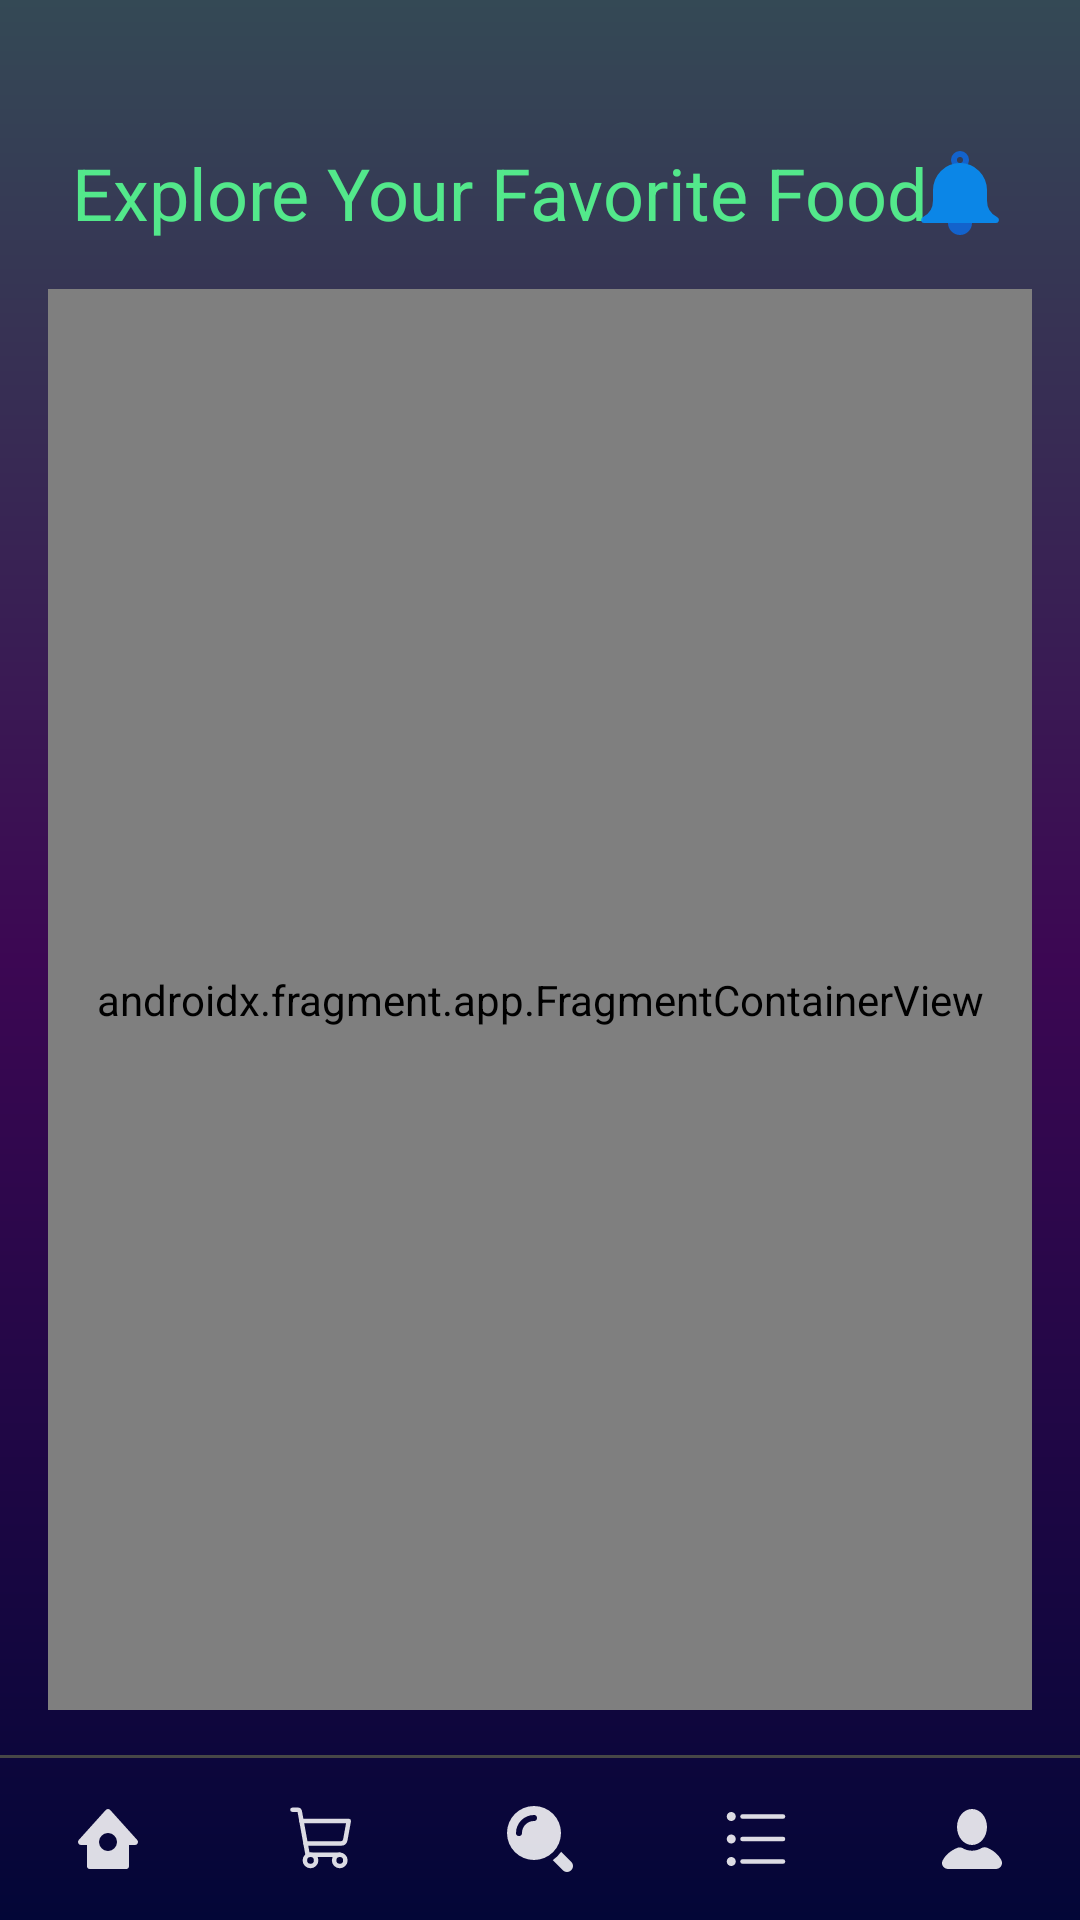

Write the Android layout XML for this screen, with the resource values it uses.
<!-- AndroidManifest.xml: application theme Theme.BiteBliss -->
<!-- res/layout/activity_main.xml -->
<?xml version="1.0" encoding="utf-8"?>
<androidx.constraintlayout.widget.ConstraintLayout xmlns:android="http://schemas.android.com/apk/res/android"
    xmlns:app="http://schemas.android.com/apk/res-auto"
    xmlns:tools="http://schemas.android.com/tools"
    android:layout_width="match_parent"
    android:layout_height="match_parent"
    android:background="@drawable/splash_bg"
    tools:context=".activities.MainActivity">


    <TextView
        android:id="@+id/tv_fav_food"
        android:layout_width="match_parent"
        android:layout_height="wrap_content"
        android:layout_marginHorizontal="24dp"
        android:layout_marginTop="48dp"
        android:text="@string/explore_your_favorite_food"
        android:textColor="#53E88B"
        android:textSize="24sp"
        app:layout_constraintTop_toTopOf="parent" />

    <ImageButton
        android:id="@+id/iv_notification"
        android:layout_width="wrap_content"
        android:layout_height="wrap_content"
        android:layout_marginEnd="24dp"
        android:background="?attr/selectableItemBackgroundBorderless"
        android:src="@drawable/ic_notification"
        app:layout_constraintBottom_toBottomOf="@id/tv_fav_food"
        app:layout_constraintEnd_toEndOf="parent"
        app:layout_constraintTop_toTopOf="@id/tv_fav_food" />


    <View
        android:layout_width="match_parent"
        android:layout_height="1dp"
        android:background="#474747"
        app:layout_constraintBottom_toTopOf="@id/bottom_nav_bar" />

    <androidx.fragment.app.FragmentContainerView
        android:id="@+id/fragmentContainerView4"
        android:name="androidx.navigation.fragment.NavHostFragment"
        android:layout_width="0dp"
        android:layout_height="0dp"
        android:layout_marginHorizontal="16dp"
        android:layout_marginVertical="16dp"
        app:layout_constraintBottom_toTopOf="@id/bottom_nav_bar"
        app:layout_constraintEnd_toEndOf="parent"
        app:layout_constraintStart_toStartOf="parent"
        app:layout_constraintTop_toBottomOf="@id/tv_fav_food"
        app:navGraph="@navigation/navigation" />

    <com.google.android.material.bottomnavigation.BottomNavigationView
        android:id="@+id/bottom_nav_bar"
        android:layout_width="match_parent"
        android:layout_height="54dp"
        android:background="?attr/selectableItemBackgroundBorderless"
        app:itemIconTint="@color/white"
        app:labelVisibilityMode="unlabeled"
        app:layout_constraintBottom_toBottomOf="parent"
        app:layout_constraintEnd_toEndOf="parent"
        app:layout_constraintStart_toStartOf="parent"
        app:menu="@menu/bottom_nav_menu" />

</androidx.constraintlayout.widget.ConstraintLayout>
<!-- resources referenced by this layout -->
<resources>
  <color name="white">#FFFFFFFF</color>
  <!-- drawable ic_notification (drawable) -->
  <vector android:alpha="0.86" android:height="32dp"
      android:viewportHeight="32" android:viewportWidth="32"
      android:width="32dp" xmlns:android="http://schemas.android.com/apk/res/android">
      <path android:fillColor="#0e6ae0" android:pathData="M16,8a3,3 0,1 1,3 -3A3,3 0,0 1,16 8ZM16,4a1,1 0,1 0,1 1A1,1 0,0 0,16 4Z"/>
      <path android:fillColor="#0e6ae0" android:pathData="M19,24H13a1,1 0,0 0,-1 1v1a4,4 0,0 0,8 0V25A1,1 0,0 0,19 24Z"/>
      <path android:fillColor="#0593ff" android:pathData="M28.45,24.11A6.21,6.21 0,0 1,25 18.53V15A9,9 0,0 0,7 15v3.53a6.21,6.21 0,0 1,-3.45 5.58A1,1 0,0 0,4 26H28a1,1 0,0 0,0.45 -1.89Z"/>
  </vector>
  <!-- drawable splash_bg (drawable) -->
  <?xml version="1.0" encoding="utf-8"?>
  <shape xmlns:android="http://schemas.android.com/apk/res/android">
      <gradient android:startColor="#344955"
          android:endColor="#030637"
          android:centerColor="#3C0753"
          android:angle="60"/>
  
  </shape>
  <string name="explore_your_favorite_food">Explore Your Favorite Food</string>
  <style name="Theme.BiteBliss" parent="Base.Theme.BiteBliss" />
  <style name="Base.Theme.BiteBliss" parent="Theme.Material3.DayNight.NoActionBar">
          
          
          <item name="android:statusBarColor">#344955</item>
      </style>
</resources>
